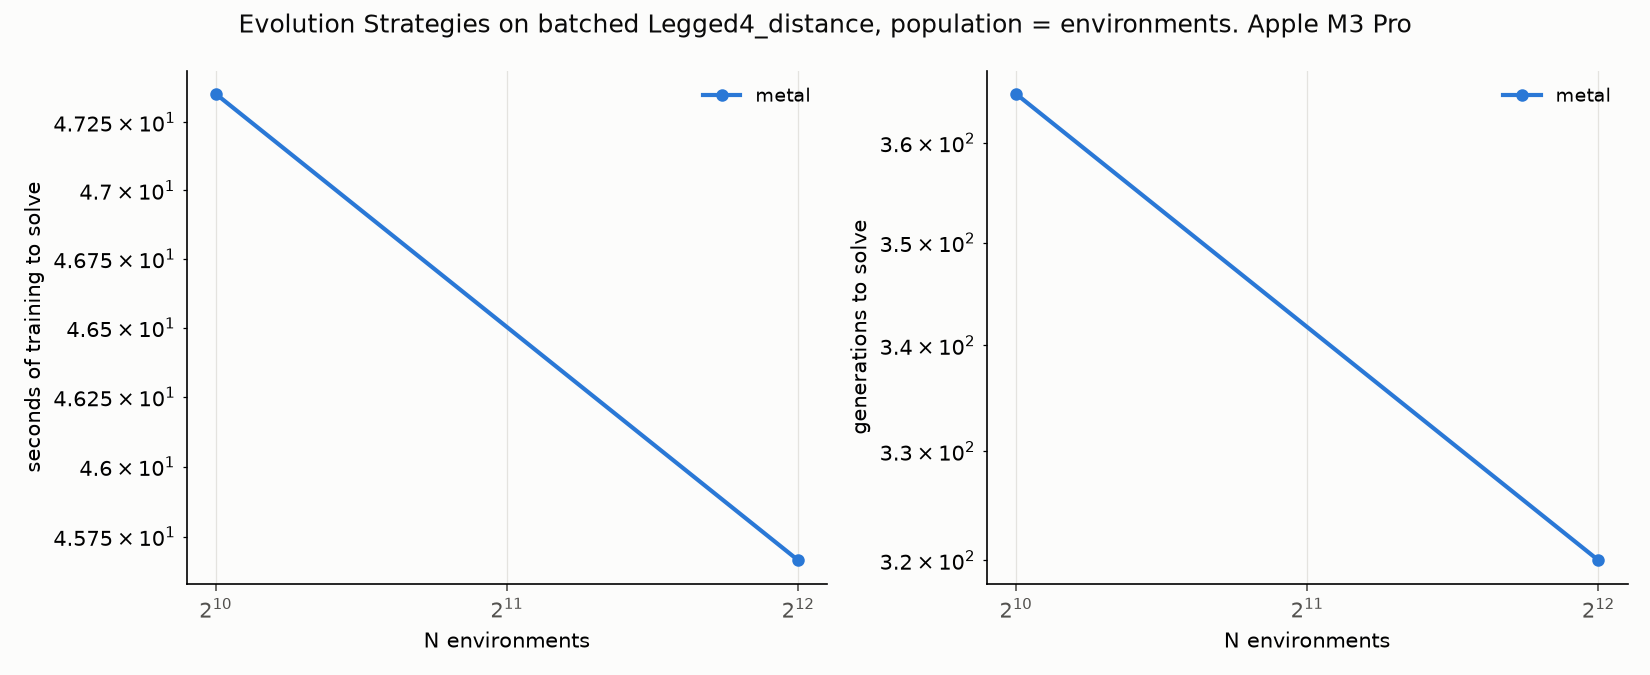

Data behind this chart, as committed beside it:
backend, lr, series, n, seed, solved, generations, env_steps, train_seconds, score, steps_per_sec
metal, 0.1, metal, 1024, 0, False, 500, 2537737, 2.059, 1.237, 1232417
metal, 0.1, metal, 1024, 1, True, 365, 148504061, 47.35, 100.2, 3135996
metal, 0.1, metal, 1024, 2, False, 500, 33928440, 56.74, 25.25, 597939
metal, 0.1, metal, 4096, 0, False, 500, 10588871, 2.715, 1.297, 3900099
metal, 0.1, metal, 4096, 1, True, 320, 510271776, 45.67, 100.5, 11174018
metal, 0.1, metal, 4096, 2, False, 500, 168569767, 62.81, 24.87, 2683632
